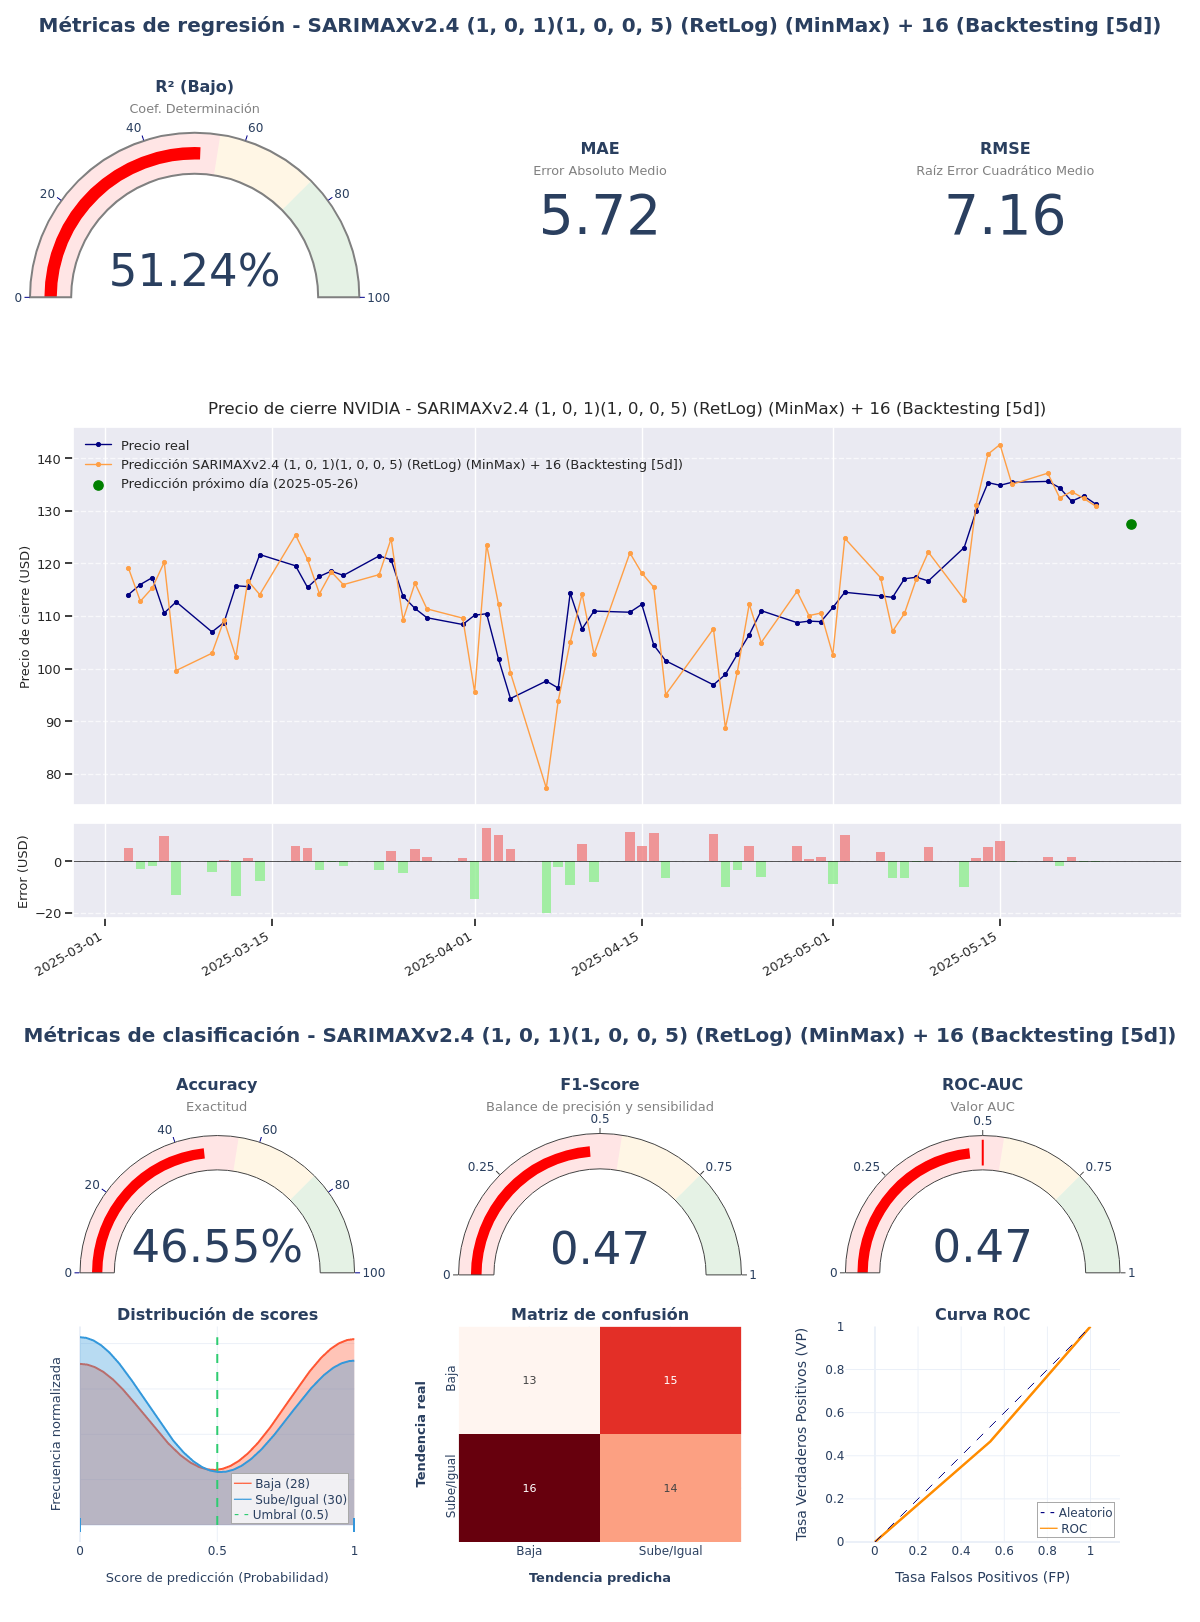

Source data for this figure (header and first rows):
model_title; model_hash; r2; mae; rmse; accuracy; f1_score; roc_auc; irb_regr; irb_clas; irb_total
SARIMAXv2.4 (1, 0, 1)(1, 0, 0, 5) (RetLo…; 38af175e; 0,5124; 5,7199; 7,1615; 0,4655; 0,4746; 0,4655; 0,615; 0,892; 0,7674
